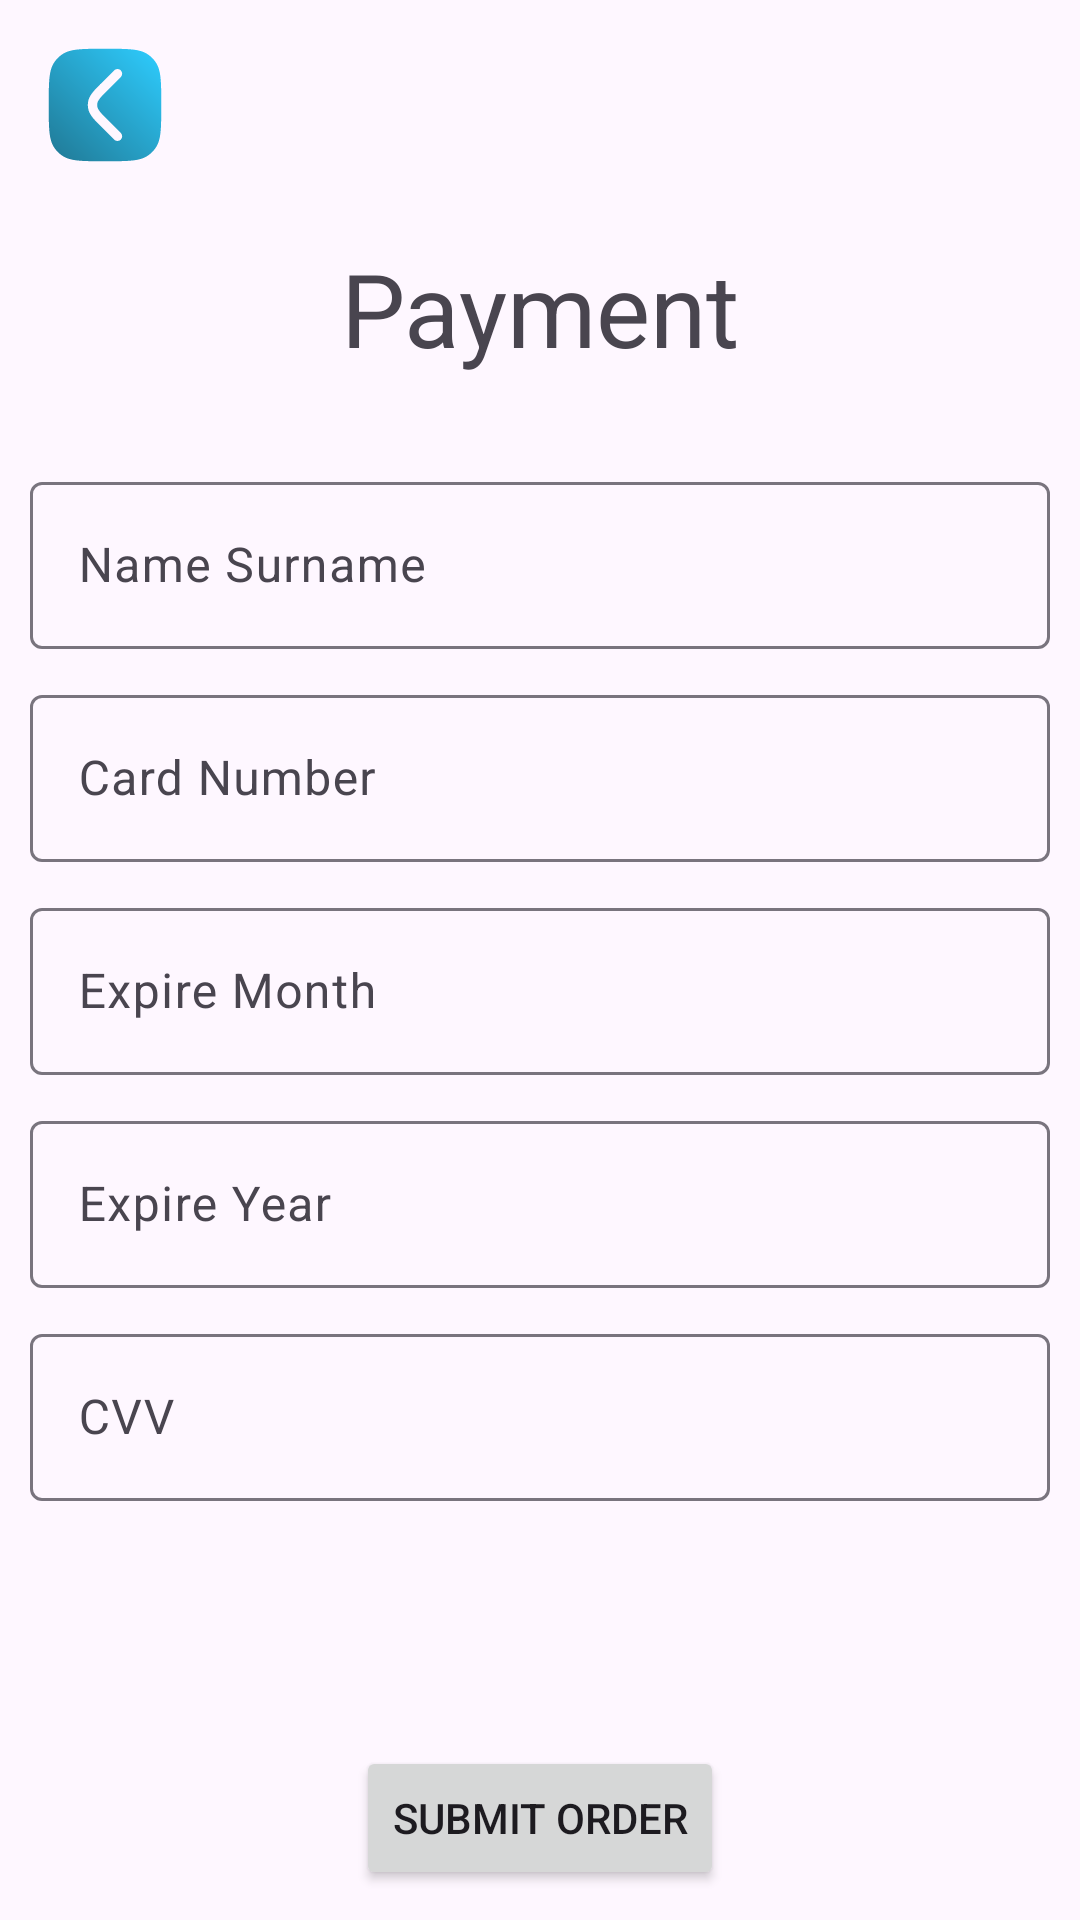

The Android layout XML behind this screen, and the referenced resources:
<!-- AndroidManifest.xml: application theme Base.Theme.CyberNexus -->
<!-- res/layout/fragment_payment.xml -->
<?xml version="1.0" encoding="utf-8"?>
<androidx.constraintlayout.widget.ConstraintLayout xmlns:android="http://schemas.android.com/apk/res/android"
    xmlns:app="http://schemas.android.com/apk/res-auto"
    xmlns:tools="http://schemas.android.com/tools"
    android:layout_width="match_parent"
    android:layout_height="match_parent"
    android:layout_marginVertical="50sp"
    android:padding="10sp"
    tools:context=".ui.payment.PaymentFragment">

    <ImageButton
        android:id="@+id/btn_back"
        android:layout_width="50sp"
        android:layout_height="50sp"
        android:background="@drawable/icon_back"
        app:layout_constraintStart_toStartOf="parent"
        app:layout_constraintTop_toTopOf="parent"/>

    <TextView
        android:id="@+id/tv_payment_title"
        style="@style/TextAppearance.AppCompat.Display1"
        android:layout_width="wrap_content"
        android:layout_height="wrap_content"
        android:layout_marginTop="20sp"
        android:text="@string/payment"
        app:layout_constraintEnd_toEndOf="parent"
        app:layout_constraintStart_toStartOf="parent"
        app:layout_constraintTop_toBottomOf="@id/btn_back" />

    <com.google.android.material.textfield.TextInputLayout
        android:id="@+id/til_name_card"
        android:layout_width="match_parent"
        android:layout_height="wrap_content"
        android:layout_marginVertical="30sp"
        android:hint="@string/name_surname"
        app:layout_constraintTop_toBottomOf="@+id/tv_payment_title">

        <com.google.android.material.textfield.TextInputEditText
            android:id="@+id/et_name_card"
            android:layout_width="match_parent"
            android:layout_height="wrap_content"
            android:inputType="text"/>
    </com.google.android.material.textfield.TextInputLayout>

    <com.google.android.material.textfield.TextInputLayout
        android:id="@+id/til_card_num"
        android:layout_width="match_parent"
        android:layout_height="wrap_content"
        android:layout_marginVertical="10sp"
        android:hint="@string/card_num"
        app:layout_constraintTop_toBottomOf="@+id/til_name_card">

        <com.google.android.material.textfield.TextInputEditText
            android:id="@+id/et_card_num"
            android:layout_width="match_parent"
            android:layout_height="wrap_content"
            android:inputType="number" />
    </com.google.android.material.textfield.TextInputLayout>

    <com.google.android.material.textfield.TextInputLayout
        android:id="@+id/til_expire_month"
        android:layout_width="match_parent"
        android:layout_height="wrap_content"
        android:layout_marginVertical="10sp"
        android:hint="@string/expire_month"
        app:layout_constraintTop_toBottomOf="@+id/til_card_num">

        <com.google.android.material.textfield.TextInputEditText
            android:id="@+id/et_expire_month"
            android:layout_width="match_parent"
            android:layout_height="wrap_content"
            android:inputType="number" />
    </com.google.android.material.textfield.TextInputLayout>

    <com.google.android.material.textfield.TextInputLayout
        android:id="@+id/til_expire_year"
        android:layout_width="match_parent"
        android:layout_height="wrap_content"
        android:layout_marginVertical="10sp"
        android:hint="@string/expire_year"
        app:layout_constraintTop_toBottomOf="@+id/til_expire_month">

        <com.google.android.material.textfield.TextInputEditText
            android:id="@+id/et_expire_year"
            android:layout_width="match_parent"
            android:layout_height="wrap_content"
            android:inputType="number" />
    </com.google.android.material.textfield.TextInputLayout>

    <com.google.android.material.textfield.TextInputLayout
        android:id="@+id/til_cvv"
        android:layout_width="match_parent"
        android:layout_height="wrap_content"
        android:layout_marginVertical="10sp"
        android:hint="@string/cvv"
        android:inputType="number"
        app:layout_constraintTop_toBottomOf="@+id/til_expire_year">

        <com.google.android.material.textfield.TextInputEditText
            android:id="@+id/et_cvv"
            android:layout_width="match_parent"
            android:layout_height="wrap_content"
            android:inputType="number"/>
    </com.google.android.material.textfield.TextInputLayout>

    <Button
        android:id="@+id/btn_order"
        android:layout_width="wrap_content"
        android:layout_height="wrap_content"
        android:text="@string/order"
        app:layout_constraintBottom_toBottomOf="parent"
        app:layout_constraintEnd_toEndOf="parent"
        app:layout_constraintStart_toStartOf="parent"/>

    <ProgressBar
        android:id="@+id/progress_bar"
        style="?android:attr/progressBarStyle"
        android:layout_width="wrap_content"
        android:layout_height="wrap_content"
        android:visibility="gone"
        app:layout_constraintBottom_toBottomOf="parent"
        app:layout_constraintEnd_toEndOf="parent"
        app:layout_constraintStart_toStartOf="parent"
        app:layout_constraintTop_toTopOf="parent" />


</androidx.constraintlayout.widget.ConstraintLayout>
<!-- resources referenced by this layout -->
<resources>
  <!-- drawable icon_back (drawable) -->
  <vector xmlns:android="http://schemas.android.com/apk/res/android"
      xmlns:aapt="http://schemas.android.com/aapt"
      android:width="238dp"
      android:height="238dp"
      android:viewportWidth="238"
      android:viewportHeight="238">
    <path
        android:pathData="M187.81,198.78C174.78,208.25 156.18,208.25 119,208.25C81.82,208.25 63.22,208.25 50.19,198.78C45.98,195.72 42.28,192.02 39.22,187.81C29.75,174.78 29.75,156.18 29.75,119C29.75,81.82 29.75,63.22 39.22,50.19C42.28,45.98 45.98,42.28 50.19,39.22C63.22,29.75 81.82,29.75 119,29.75C156.18,29.75 174.78,29.75 187.81,39.22C192.02,42.28 195.72,45.98 198.78,50.19C208.25,63.22 208.25,81.82 208.25,119C208.25,156.18 208.25,174.78 198.78,187.81C195.72,192.02 192.02,195.72 187.81,198.78ZM133.6,64.13C136.51,61.24 141.22,61.26 144.12,64.18C147.01,67.1 146.99,71.81 144.07,74.7L126.59,92.03C119.49,99.06 114.62,103.9 111.33,108C108.13,111.98 107.03,114.54 106.74,116.83C106.56,118.27 106.56,119.73 106.74,121.17C107.03,123.46 108.13,126.02 111.33,130C114.62,134.1 119.49,138.94 126.59,145.97L144.07,163.3C146.99,166.19 147.01,170.9 144.12,173.82C141.22,176.74 136.51,176.76 133.6,173.87L115.8,156.23C109.1,149.58 103.62,144.15 99.73,139.32C95.69,134.28 92.77,129.18 91.99,123.05C91.64,120.36 91.64,117.64 91.99,114.95C92.77,108.82 95.69,103.72 99.73,98.69C103.62,93.85 109.1,88.42 115.8,81.77L133.6,64.13Z"
        android:fillType="evenOdd">
      <aapt:attr name="android:fillColor">
        <gradient 
            android:startX="29.75"
            android:startY="208.25"
            android:endX="204.28"
            android:endY="25.95"
            android:type="linear">
          <item android:offset="0" android:color="#FF207894"/>
          <item android:offset="1" android:color="#FF2ECDFF"/>
        </gradient>
      </aapt:attr>
    </path>
  </vector>
  <string name="card_num">Card Number</string>
  <string name="cvv">CVV</string>
  <string name="expire_month">Expire Month</string>
  <string name="expire_year">Expire Year</string>
  <string name="name_surname">Name Surname</string>
  <string name="order">Submit Order</string>
  <string name="payment">Payment</string>
  <style name="Base.Theme.CyberNexus" parent="Theme.Material3.DayNight.NoActionBar">
          
          <item name="colorPrimary">@color/red</item>
      </style>
  <color name="red">#EE3650</color>
</resources>
